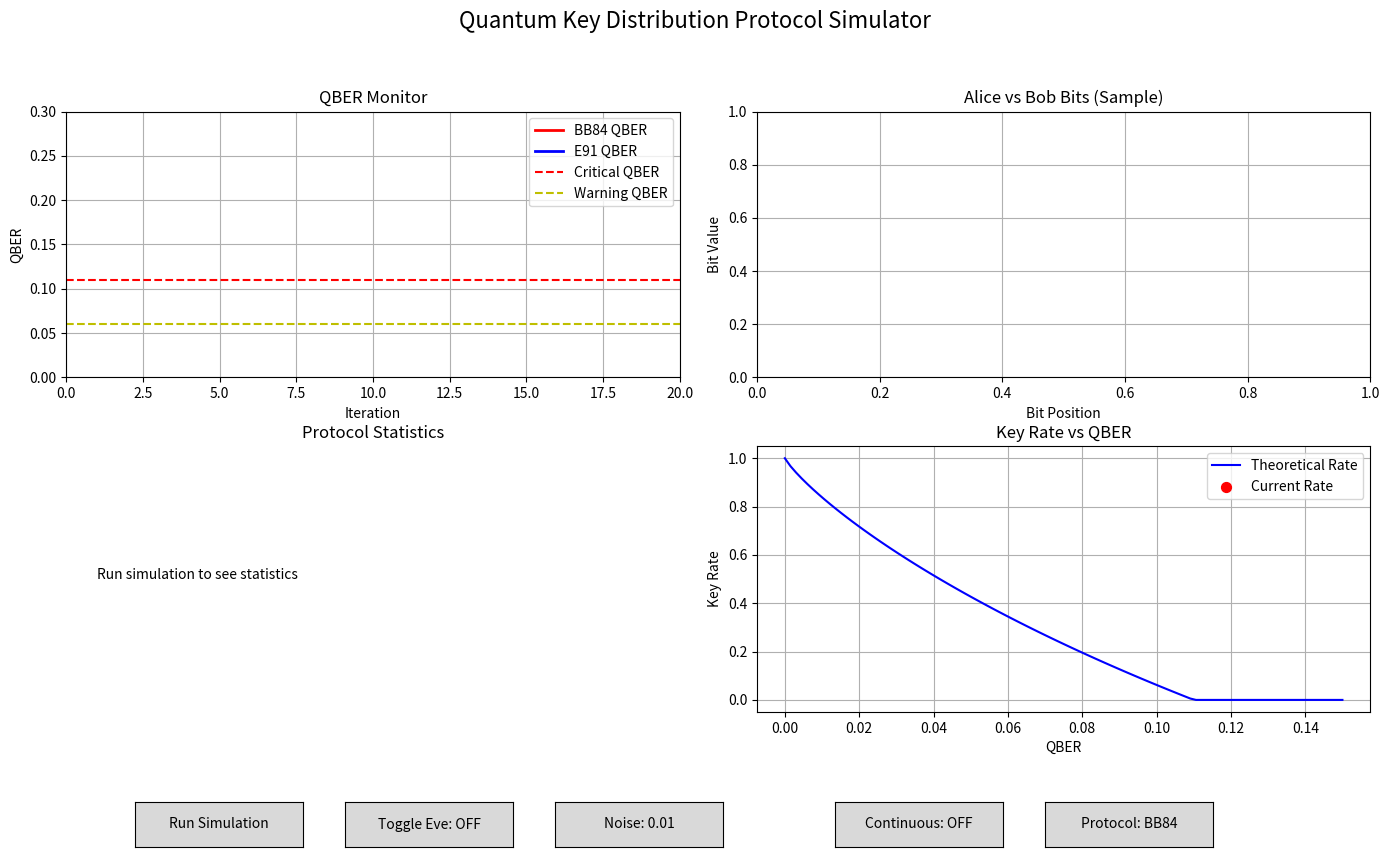

This chart was generated by the following Python code:
import numpy as np
import matplotlib.pyplot as plt
from matplotlib.animation import FuncAnimation
import random
import time
from scipy.stats import norm

class QuantumProtocolSimulator:
    """Base class for quantum key distribution protocols."""
    
    def __init__(self, num_qubits=1000, error_rate=0.0, eavesdropping=False):
        self.num_qubits = num_qubits
        self.error_rate = error_rate
        self.eavesdropping = eavesdropping
        self.qber_history = []
        self.current_step = 0
        self.steps_history = []
        
    def generate_random_bits(self, n):
        """Generate n random bits (0 or 1)."""
        return np.random.randint(0, 2, n)
    
    def apply_channel_noise(self, bit):
        """Apply random noise to the bit based on error_rate."""
        if random.random() < self.error_rate:
            return 1 - bit  # Flip the bit
        return bit
    
    def estimate_security(self):
        """
        Estimate if the key exchange is secure based on QBER.
        """
        if self.qber > 0.11:
            return False, "QBER too high, likely eavesdropping"
        elif self.qber > 0.06:
            return False, "QBER concerning, possible interference"
        else:
            return True, "QBER acceptable"
            
    def sacrifice_key_portion(self, percentage=0.2):
        """
        Sacrifice a portion of the key to check for eavesdropping.
        """
        if self.sifted_key_alice is None or len(self.sifted_key_alice) == 0:
            return 0
            
        # Choose random indices to sacrifice
        num_to_sacrifice = int(len(self.sifted_key_alice) * percentage)
        sacrifice_indices = np.random.choice(
            len(self.sifted_key_alice), 
            size=num_to_sacrifice, 
            replace=False
        )
        
        # Calculate QBER on sacrificed bits
        alice_sacrificed = self.sifted_key_alice[sacrifice_indices]
        bob_sacrificed = self.sifted_key_bob[sacrifice_indices]
        errors = np.sum(alice_sacrificed != bob_sacrificed)
        sacrificed_qber = errors / len(alice_sacrificed) if len(alice_sacrificed) > 0 else 0
        
        # Remove sacrificed bits from the key
        mask = np.ones(len(self.sifted_key_alice), dtype=bool)
        mask[sacrifice_indices] = False
        self.sifted_key_alice = self.sifted_key_alice[mask]
        self.sifted_key_bob = self.sifted_key_bob[mask]
        
        return sacrificed_qber
    
    def privacy_amplification(self):
        """
        Perform a simple privacy amplification by applying a hash function.
        """
        if len(self.sifted_key_alice) < 2:
            return 0
            
        # Combining consecutive pairs of bits with XOR
        final_key_length = len(self.sifted_key_alice) // 2
        alice_final_key = np.zeros(final_key_length, dtype=int)
        bob_final_key = np.zeros(final_key_length, dtype=int)
        
        for i in range(final_key_length):
            alice_final_key[i] = self.sifted_key_alice[2*i] ^ self.sifted_key_alice[2*i+1]
            bob_final_key[i] = self.sifted_key_bob[2*i] ^ self.sifted_key_bob[2*i+1]
        
        self.sifted_key_alice = alice_final_key
        self.sifted_key_bob = bob_final_key
        
        return final_key_length
    
    def get_protocol_summary(self):
        """Get a summary of the protocol execution."""
        if self.sifted_key_alice is None:
            return "Protocol not yet executed."
            
        is_secure, reason = self.estimate_security()
        
        summary = {
            "qubits_sent": self.num_qubits,
            "matching_bases": len(self.matching_bases_indices) if hasattr(self, 'matching_bases_indices') else 'N/A',
            "sifted_key_length": len(self.sifted_key_alice),
            "errors": np.sum(self.sifted_key_alice != self.sifted_key_bob),
            "qber": self.qber,
            "secure": is_secure,
            "security_assessment": reason,
            "protocol": self.__class__.__name__
        }
        
        return summary


class BB84Simulator(QuantumProtocolSimulator):
    """
    Simulator for the BB84 Quantum Key Distribution protocol with QBER calculation.
    """
    
    # Constants for bases and bit values
    RECTILINEAR_BASIS = 0  # + basis (horizontal/vertical polarization)
    DIAGONAL_BASIS = 1     # × basis (diagonal polarization)
    
    def __init__(self, num_qubits=1000, error_rate=0.0, eavesdropping=False):
        """
        Initialize the BB84 simulator.
        """
        super().__init__(num_qubits, error_rate, eavesdropping)
        
        # Protocol components
        self.alice_bits = None
        self.alice_bases = None
        self.bob_bases = None
        self.bob_measurements = None
        self.matching_bases_indices = None
        self.sifted_key_alice = None
        self.sifted_key_bob = None
        self.qber = None
    
    def generate_random_bases(self, n):
        """Generate n random bases (0: rectilinear, 1: diagonal)."""
        return np.random.randint(0, 2, n)
    
    def measure_qubit(self, bit, prepared_basis, measuring_basis):
        """
        Simulate the measurement of a qubit.
        """
        if prepared_basis == measuring_basis:
            # If bases match, result is deterministic (same as prepared bit)
            return bit
        else:
            # If bases don't match, result is random
            return random.randint(0, 1)
    
    def run_protocol(self):
        """Execute the full BB84 protocol."""
        # Step 1: Alice generates random bits and bases
        self.alice_bits = self.generate_random_bits(self.num_qubits)
        self.alice_bases = self.generate_random_bases(self.num_qubits)
        
        # Step 2: Bob generates random bases for measurement
        self.bob_bases = self.generate_random_bases(self.num_qubits)
        
        # Step 3: Bob measures qubits
        self.bob_measurements = np.zeros(self.num_qubits, dtype=int)
        
        # Simulate the quantum transmission
        for i in range(self.num_qubits):
            measured_bit = self.alice_bits[i]
            
            # Simulate Eve's intervention if eavesdropping is enabled
            if self.eavesdropping:
                eve_basis = self.generate_random_bases(1)[0]
                measured_bit = self.measure_qubit(measured_bit, self.alice_bases[i], eve_basis)
                measured_bit = self.measure_qubit(measured_bit, eve_basis, self.bob_bases[i])
            else:
                # Regular transmission (Alice to Bob)
                measured_bit = self.measure_qubit(measured_bit, self.alice_bases[i], self.bob_bases[i])
            
            # Apply channel noise
            measured_bit = self.apply_channel_noise(measured_bit)
            
            self.bob_measurements[i] = measured_bit
        
        # Step 4: Basis reconciliation - find where Alice and Bob used the same basis
        self.matching_bases_indices = np.where(self.alice_bases == self.bob_bases)[0]
        
        # Step 5: Create sifted keys
        self.sifted_key_alice = self.alice_bits[self.matching_bases_indices]
        self.sifted_key_bob = self.bob_measurements[self.matching_bases_indices]
        
        # Step 6: Calculate QBER
        errors = np.sum(self.sifted_key_alice != self.sifted_key_bob)
        self.qber = errors / len(self.sifted_key_alice) if len(self.sifted_key_alice) > 0 else 0
        self.qber_history.append(self.qber)
        
    def step_simulation(self):
        """Execute the protocol step by step for visualization."""
        self.current_step += 1
        
        if self.current_step == 1:
            # Alice generates bits and bases
            self.alice_bits = self.generate_random_bits(self.num_qubits)
            self.alice_bases = self.generate_random_bases(self.num_qubits)
            return "Alice generated random bits and bases"
            
        elif self.current_step == 2:
            # Bob generates bases
            self.bob_bases = self.generate_random_bases(self.num_qubits)
            return "Bob generated random bases for measurement"
            
        elif self.current_step == 3:
            # Quantum transmission
            self.bob_measurements = np.zeros(self.num_qubits, dtype=int)
            for i in range(self.num_qubits):
                measured_bit = self.alice_bits[i]
                
                if self.eavesdropping:
                    eve_basis = self.generate_random_bases(1)[0]
                    measured_bit = self.measure_qubit(measured_bit, self.alice_bases[i], eve_basis)
                    measured_bit = self.measure_qubit(measured_bit, eve_basis, self.bob_bases[i])
                else:
                    measured_bit = self.measure_qubit(measured_bit, self.alice_bases[i], self.bob_bases[i])
                
                measured_bit = self.apply_channel_noise(measured_bit)
                self.bob_measurements[i] = measured_bit
                
            return "Bob measured the received qubits"
            
        elif self.current_step == 4:
            # Basis reconciliation
            self.matching_bases_indices = np.where(self.alice_bases == self.bob_bases)[0]
            return f"Alice and Bob found {len(self.matching_bases_indices)} matching bases"
            
        elif self.current_step == 5:
            # Create sifted keys
            self.sifted_key_alice = self.alice_bits[self.matching_bases_indices]
            self.sifted_key_bob = self.bob_measurements[self.matching_bases_indices]
            return f"Sifted key created with length {len(self.sifted_key_alice)}"
            
        elif self.current_step == 6:
            # Calculate QBER
            errors = np.sum(self.sifted_key_alice != self.sifted_key_bob)
            self.qber = errors / len(self.sifted_key_alice) if len(self.sifted_key_alice) > 0 else 0
            self.qber_history.append(self.qber)
            self.steps_history.append(self.current_step)
            return f"QBER calculated: {self.qber:.4f}"
            
        elif self.current_step == 7:
            # Security assessment
            is_secure, reason = self.estimate_security()
            return f"Security assessment: {'Secure' if is_secure else 'Not secure'} - {reason}"
            
        elif self.current_step == 8:
            # Reset for next round
            self.current_step = 0
            return "Simulation complete, reset for next round"
            
        return "Unknown step"


class E91Simulator(QuantumProtocolSimulator):
    """
    Simulator for the E91 (Ekert91) Quantum Key Distribution protocol with QBER calculation.
    Based on quantum entanglement and Bell's inequality testing.
    """
    
    # Constants for measurement angles (optimized for maximum Bell violation)
    # Alice's angles: 0, π/4, π/2
    # Bob's angles: π/4, 3π/4, π/2
    # These angles are chosen to maximize Bell inequality violation
    ALICE_ANGLES = [0, np.pi/4, np.pi/2]
    BOB_ANGLES = [np.pi/4, 3*np.pi/4, np.pi/2]
    
    def __init__(self, num_qubits=1000, error_rate=0.0, eavesdropping=False):
        """Initialize the E91 simulator."""
        super().__init__(num_qubits, error_rate, eavesdropping)
        self.bell_history = []
        self.alice_angle_choices = None
        self.bob_angle_choices = None
        self.alice_measurements = None
        self.bob_measurements = None
        self.matching_angles_indices = None
        self.sifted_key_alice = None
        self.sifted_key_bob = None
        self.qber = None
        self.bell_parameter = None
        
    def quantum_correlation(self, angle_diff):
        """
        Calculate quantum correlation for the singlet state.
        For a singlet state |ψ⁻⟩ = (|01⟩ - |10⟩)/√2, correlation is -cos(θ)
        where θ is the angle between measurement directions.
        """
        return -np.cos(angle_diff)
        
    def measure_entangled_pair(self, alice_angle, bob_angle):
        """
        Measure an entangled pair in the singlet state.
        Returns a correlated pair of measurements (alice_result, bob_result).
        """
        # Calculate ideal quantum correlation
        angle_diff = alice_angle - bob_angle
        correlation = self.quantum_correlation(angle_diff)
        
        # Perfect anti-correlation at same angle (θ = 0)
        if abs(angle_diff) < 1e-10:  # Numerical precision check
            alice_result = random.randint(0, 1)
            bob_result = 1 - alice_result
        else:
            # Probability of same result is (1 - correlation)/2
            prob_same = (1 - correlation) / 2
            alice_result = random.randint(0, 1)
            bob_result = alice_result if random.random() > prob_same else 1 - alice_result
            
        # Apply noise independently to each particle
        if random.random() < self.error_rate:
            alice_result = 1 - alice_result
        if random.random() < self.error_rate:
            bob_result = 1 - bob_result
            
        return alice_result, bob_result
        
    def calculate_bell_parameter(self):
        """
        Calculate Bell's parameter S using CHSH inequality.
        For maximally entangled singlet state, expect S = 2√2 ≈ 2.828 in ideal case.
        """
        if not hasattr(self, 'alice_measurements') or len(self.alice_measurements) == 0:
            return 0
            
        # Initialize correlation arrays
        correlations = np.zeros((3, 3))  # 3x3 matrix for all angle combinations
        counts = np.zeros((3, 3))
        
        # Calculate correlations for each angle combination
        for i in range(self.num_qubits):
            a_idx = self.alice_angle_choices[i]
            b_idx = self.bob_angle_choices[i]
            
            # Convert to ±1 basis
            alice_result = 2 * self.alice_measurements[i] - 1
            bob_result = 2 * self.bob_measurements[i] - 1
            
            correlations[a_idx, b_idx] += alice_result * bob_result
            counts[a_idx, b_idx] += 1
            
        # Normalize correlations
        with np.errstate(divide='ignore', invalid='ignore'):
            correlations = np.divide(correlations, counts, where=counts != 0)
            correlations = np.nan_to_num(correlations)
        
        # Calculate CHSH S parameter using optimal angle combinations
        # S = E(a₁,b₁) - E(a₁,b₂) + E(a₂,b₁) + E(a₂,b₂)
        # Using angles that maximize violation
        S = correlations[0,0] - correlations[0,1] + correlations[1,0] + correlations[1,1]
        
        return abs(S)
        
    def run_protocol(self):
        """Execute the full E91 protocol."""
        # Step 1: Alice and Bob choose random measurement angles
        self.alice_angle_choices = np.random.randint(0, len(self.ALICE_ANGLES), self.num_qubits)
        self.bob_angle_choices = np.random.randint(0, len(self.BOB_ANGLES), self.num_qubits)
        
        # Step 2: Generate and measure entangled pairs
        self.alice_measurements = np.zeros(self.num_qubits, dtype=int)
        self.bob_measurements = np.zeros(self.num_qubits, dtype=int)
        
        for i in range(self.num_qubits):
            # Get measurement angles
            alice_angle = self.ALICE_ANGLES[self.alice_angle_choices[i]]
            bob_angle = self.BOB_ANGLES[self.bob_angle_choices[i]]
            
            if self.eavesdropping:
                # Eve's measurement breaks entanglement
                self.alice_measurements[i] = random.randint(0, 1)
                self.bob_measurements[i] = random.randint(0, 1)
            else:
                # Perform quantum measurement
                alice_result, bob_result = self.measure_entangled_pair(alice_angle, bob_angle)
                self.alice_measurements[i] = alice_result
                self.bob_measurements[i] = bob_result
        
        # Step 3: Find matching angles for key generation
        # In E91, we use anti-parallel measurements for key generation
        self.matching_angles_indices = []
        for i in range(self.num_qubits):
            if ((self.alice_angle_choices[i] == 0 and self.bob_angle_choices[i] == 0) or  # 0° vs π/4
                (self.alice_angle_choices[i] == 2 and self.bob_angle_choices[i] == 2)):   # π/2 vs π/2
                self.matching_angles_indices.append(i)
        
        # Step 4: Create sifted keys
        self.matching_angles_indices = np.array(self.matching_angles_indices)
        if len(self.matching_angles_indices) > 0:
            self.sifted_key_alice = self.alice_measurements[self.matching_angles_indices]
            self.sifted_key_bob = self.bob_measurements[self.matching_angles_indices]
            # For anti-parallel measurements, Bob needs to flip his bits
            self.sifted_key_bob = 1 - self.sifted_key_bob
        else:
            self.sifted_key_alice = np.array([], dtype=int)
            self.sifted_key_bob = np.array([], dtype=int)
        
        # Step 5: Calculate QBER
        if len(self.sifted_key_alice) > 0:
            errors = np.sum(self.sifted_key_alice != self.sifted_key_bob)
            self.qber = errors / len(self.sifted_key_alice)
        else:
            self.qber = 0
            
        self.qber_history.append(self.qber)
        
        # Step 6: Calculate and store Bell parameter
        self.bell_parameter = self.calculate_bell_parameter()
        self.bell_history.append(self.bell_parameter)
        
    def step_simulation(self):
        """Execute the protocol step by step for visualization."""
        self.current_step += 1
        
        if self.current_step == 1:
            # Alice and Bob choose measurement angles
            self.alice_angle_choices = np.random.randint(0, len(self.ALICE_ANGLES), self.num_qubits)
            self.bob_angle_choices = np.random.randint(0, len(self.BOB_ANGLES), self.num_qubits)
            return "Alice and Bob chose random measurement angles"
            
        elif self.current_step == 2:
            # Generate entangled pairs and measure
            self.alice_measurements = np.zeros(self.num_qubits, dtype=int)
            self.bob_measurements = np.zeros(self.num_qubits, dtype=int)
            
            for i in range(self.num_qubits):
                entangled_bit = self.generate_entangled_pair()
                alice_angle = self.ALICE_ANGLES[self.alice_angle_choices[i]]
                bob_angle = self.BOB_ANGLES[self.bob_angle_choices[i]]
                
                alice_result = self.measure_particle(0, alice_angle, entangled_bit)
                bob_result = self.measure_particle(0, bob_angle, entangled_bit)
                
                if self.eavesdropping:
                    alice_result = random.randint(0, 1)
                    bob_result = random.randint(0, 1)
                
                alice_result = self.apply_channel_noise(alice_result)
                bob_result = self.apply_channel_noise(bob_result)
                
                self.alice_measurements[i] = alice_result
                self.bob_measurements[i] = bob_result
                
            return "Generated and measured entangled pairs"
            
        elif self.current_step == 3:
            # Find matching angles
            self.matching_angles_indices = []
            for i in range(self.num_qubits):
                if ((self.alice_angle_choices[i] == 0 and self.bob_angle_choices[i] == 0) or
                    (self.alice_angle_choices[i] == 2 and self.bob_angle_choices[i] == 1)):
                    self.matching_angles_indices.append(i)
                    
            self.matching_angles_indices = np.array(self.matching_angles_indices)
            return f"Found {len(self.matching_angles_indices)} matching angles for key generation"
            
        elif self.current_step == 4:
            # Create sifted keys
            if len(self.matching_angles_indices) > 0:
                self.sifted_key_alice = self.alice_measurements[self.matching_angles_indices]
                self.sifted_key_bob = self.bob_measurements[self.matching_angles_indices]
                self.sifted_key_bob = 1 - self.sifted_key_bob
            else:
                self.sifted_key_alice = np.array([], dtype=int)
                self.sifted_key_bob = np.array([], dtype=int)
                
            return f"Sifted key created with length {len(self.sifted_key_alice)}"
            
        elif self.current_step == 5:
            # Calculate QBER
            if len(self.sifted_key_alice) > 0:
                errors = np.sum(self.sifted_key_alice != self.sifted_key_bob)
                self.qber = errors / len(self.sifted_key_alice)
            else:
                self.qber = 0
                
            self.qber_history.append(self.qber)
            return f"QBER calculated: {self.qber:.4f}"
            
        elif self.current_step == 6:
            # Calculate Bell parameter
            self.bell_parameter = self.calculate_bell_parameter()
            return f"Bell parameter calculated: {self.bell_parameter:.4f}"
            
        elif self.current_step == 7:
            # Security assessment
            is_secure, reason = self.estimate_security()
            bell_security = abs(self.bell_parameter) > 2
            
            bell_msg = f"Bell test {'passed' if bell_security else 'failed'}"
            return f"Security assessment: {'Secure' if is_secure else 'Not secure'} - {reason}, {bell_msg}"
            
        elif self.current_step == 8:
            # Reset for next round
            self.current_step = 0
            return "Simulation complete, reset for next round"
            
        return "Unknown step"

    def get_protocol_summary(self):
        """Get a summary of the E91 protocol execution."""
        if self.sifted_key_alice is None:
            return "Protocol not yet executed."
            
        is_secure, reason = self.estimate_security()
        bell_security = abs(self.bell_parameter) > 2 if self.bell_parameter is not None else False
        
        summary = {
            "qubits_sent": self.num_qubits,
            "matching_angles": len(self.matching_angles_indices) if hasattr(self, 'matching_angles_indices') else 0,
            "sifted_key_length": len(self.sifted_key_alice) if self.sifted_key_alice is not None else 0,
            "errors": np.sum(self.sifted_key_alice != self.sifted_key_bob) if self.sifted_key_alice is not None else 0,
            "qber": self.qber if hasattr(self, 'qber') else 0,
            "bell_parameter": self.bell_parameter if hasattr(self, 'bell_parameter') else None,
            "bell_test": "Passed" if bell_security else "Failed",
            "secure": is_secure and bell_security,
            "security_assessment": reason,
            "protocol": "E91"
        }
        
        return summary


class QKDSimulatorGUI:
    """GUI for the Quantum Key Distribution protocol simulator."""
    
    def __init__(self, master=None):
        """Initialize the GUI."""
        self.bb84_simulator = BB84Simulator(num_qubits=1000, error_rate=0.01)
        self.e91_simulator = E91Simulator(num_qubits=1000, error_rate=0.01)
        self.current_simulator = self.bb84_simulator  # Default to BB84
        
        self.eavesdropping_enabled = False
        self.noise_level = 0.01
        self.continuous_run = False
        self.protocol = "BB84"  # Start with BB84
        self.fig = None
        self.last_update_time = time.time()
        self.update_interval = 0.1  # Update every 100ms
        self.setup_plots()
        
    def setup_plots(self):
        """Setup matplotlib plots."""
        self.fig, self.axs = plt.subplots(2, 2, figsize=(14, 9))
        self.fig.suptitle('Quantum Key Distribution Protocol Simulator', fontsize=16)
        
        # QBER Monitor
        self.qber_line_bb84, = self.axs[0, 0].plot([], [], 'r-', linewidth=2, label='BB84 QBER')
        self.qber_line_e91, = self.axs[0, 0].plot([], [], 'b-', linewidth=2, label='E91 QBER')
        self.axs[0, 0].set_xlim(0, 20)
        self.axs[0, 0].set_ylim(0, 0.3)
        self.axs[0, 0].set_title('QBER Monitor')
        self.axs[0, 0].set_xlabel('Iteration')
        self.axs[0, 0].set_ylabel('QBER')
        self.axs[0, 0].grid(True)
        self.axs[0, 0].axhline(y=0.11, color='r', linestyle='--', label='Critical QBER')
        self.axs[0, 0].axhline(y=0.06, color='y', linestyle='--', label='Warning QBER')
        self.axs[0, 0].legend()
        
        # Bits comparison
        self.axs[0, 1].set_title('Alice vs Bob Bits (Sample)')
        self.axs[0, 1].set_xlabel('Bit Position')
        self.axs[0, 1].set_ylabel('Bit Value')
        self.axs[0, 1].grid(True)
        
        # Protocol Statistics
        self.stats_text = self.axs[1, 0].text(0.05, 0.5, 'Run simulation to see statistics', 
                                              transform=self.axs[1, 0].transAxes, fontsize=10)
        self.axs[1, 0].set_title('Protocol Statistics')
        self.axs[1, 0].axis('off')
        
        # Bell Parameter (for E91) or Key Rate vs QBER (for BB84)
        self.axs[1, 1].set_title('Protocol Specific Metrics')
        self.axs[1, 1].grid(True)
        
        # Initial setup for BB84's key rate plot
        self.setup_key_rate_plot()
        
        self.fig.tight_layout(rect=[0, 0.03, 1, 0.95])
        
        # Add controls
        plt.subplots_adjust(bottom=0.2)
        
        # Add buttons
        self.axbutton_run = plt.axes([0.1, 0.05, 0.12, 0.05])
        self.button_run = plt.Button(self.axbutton_run, 'Run Simulation')
        self.button_run.on_clicked(self.run_simulation)
        
        self.axbutton_toggle_eve = plt.axes([0.25, 0.05, 0.12, 0.05])
        self.button_toggle_eve = plt.Button(self.axbutton_toggle_eve, 'Toggle Eve: OFF')
        self.button_toggle_eve.on_clicked(self.toggle_eavesdropping)
        
        self.axbutton_noise = plt.axes([0.4, 0.05, 0.12, 0.05])
        self.button_noise = plt.Button(self.axbutton_noise, f'Noise: {self.noise_level:.2f}')
        self.button_noise.on_clicked(self.change_noise)
        
        self.axbutton_continuous = plt.axes([0.6, 0.05, 0.12, 0.05])
        self.button_continuous = plt.Button(self.axbutton_continuous, 'Continuous: OFF')
        self.button_continuous.on_clicked(self.toggle_continuous)
        
        # Add protocol toggle button
        self.axbutton_protocol = plt.axes([0.75, 0.05, 0.12, 0.05])
        self.button_protocol = plt.Button(self.axbutton_protocol, f'Protocol: {self.protocol}')
        self.button_protocol.on_clicked(self.toggle_protocol)
        
    def setup_key_rate_plot(self):
        """Setup the key rate plot for BB84."""
        self.axs[1, 1].clear()
        self.axs[1, 1].set_title('Key Rate vs QBER')
        self.axs[1, 1].set_xlabel('QBER')
        self.axs[1, 1].set_ylabel('Key Rate')
        # Create a theoretical curve
        qber_range = np.linspace(0, 0.15, 100)
        key_rate = np.maximum(1 - 2 * self.h_binary(qber_range), 0)
        self.axs[1, 1].plot(qber_range, key_rate, 'b-', label='Theoretical Rate')
        self.axs[1, 1].scatter([], [], color='r', s=50, label='Current Rate')
        self.axs[1, 1].grid(True)
        self.axs[1, 1].legend()
        
    def h_binary(self, x):
        """Binary entropy function."""
        result = np.zeros_like(x)
        mask = (x > 0) & (x < 1)
        x_masked = x[mask]
        result[mask] = -x_masked * np.log2(x_masked) - (1 - x_masked) * np.log2(1 - x_masked)
        return result
        
    def update_plots(self, i):
        """Update plots with current simulation data."""
        current_time = time.time()
        
        # Only run new iteration if in continuous mode and enough time has passed
        if self.continuous_run and (current_time - self.last_update_time) >= self.update_interval:
            self.run_one_iteration()
            self.last_update_time = current_time
            
        # Update QBER monitor
        qber_history = self.current_simulator.qber_history
        if qber_history:
            x = list(range(1, len(qber_history) + 1))
            if self.protocol == "BB84":
                self.qber_line_bb84.set_data(x, qber_history)
            else:
                self.qber_line_e91.set_data(x, qber_history)
            
            if len(qber_history) > 20:
                self.axs[0, 0].set_xlim(len(qber_history) - 20, len(qber_history))
                
        # Update bits comparison
        self.axs[0, 1].clear()
        self.axs[0, 1].set_title('Alice vs Bob Bits (Sample)')
        self.axs[0, 1].set_xlabel('Bit Position')
        self.axs[0, 1].set_ylabel('Bit Value')
        self.axs[0, 1].grid(True)
        
        if self.current_simulator.sifted_key_alice is not None and len(self.current_simulator.sifted_key_alice) > 0:
            # Show a sample of the first 20 bits or fewer
            sample_size = min(20, len(self.current_simulator.sifted_key_alice))
            x = np.arange(sample_size)
            
            alice_sample = self.current_simulator.sifted_key_alice[:sample_size]
            bob_sample = self.current_simulator.sifted_key_bob[:sample_size]
            
            # Plot Alice's bits
            self.axs[0, 1].stem(x, alice_sample, linefmt='b-', markerfmt='bo', label='Alice')
            
            # Plot Bob's bits
            self.axs[0, 1].stem(x, bob_sample, linefmt='g-', markerfmt='g^', label='Bob')
            
            # Highlight errors
            errors = alice_sample != bob_sample
            if np.any(errors):
                error_indices = x[errors]
                self.axs[0, 1].plot(error_indices, bob_sample[errors], 'rx', markersize=10, label='Errors')
                
            self.axs[0, 1].set_ylim(-0.1, 1.1)
            self.axs[0, 1].set_yticks([0, 1])
            self.axs[0, 1].legend()
            
        # Update protocol statistics
        if self.current_simulator.sifted_key_alice is not None:
            summary = self.current_simulator.get_protocol_summary()
            stats_str = f"Protocol: {self.protocol}\n"
            stats_str += f"Qubits Sent: {summary['qubits_sent']}\n"
            
            if self.protocol == "BB84":
                stats_str += f"Matching Bases: {summary.get('matching_bases', 'N/A')} "
                if 'matching_bases' in summary:
                    stats_str += f"({summary['matching_bases']/summary['qubits_sent']*100:.1f}%)\n"
            else:  # E91
                stats_str += f"Matching Angles: {summary.get('matching_angles', 'N/A')} "
                if 'matching_angles' in summary:
                    stats_str += f"({summary['matching_angles']/summary['qubits_sent']*100:.1f}%)\n"
                
            stats_str += f"Sifted Key Length: {summary['sifted_key_length']}\n"
            stats_str += f"Errors: {summary['errors']}\n"
            stats_str += f"QBER: {summary['qber']:.4f}\n"
            
            if self.protocol == "E91":
                stats_str += f"Bell Parameter: {summary.get('bell_parameter', 'N/A'):.4f}\n"
                stats_str += f"Bell Test: {summary.get('bell_test', 'N/A')}\n"
                
            stats_str += f"Security: {summary['security_assessment']}"
            
            self.stats_text.set_text(stats_str)
            
            # Update protocol specific plot
            if self.protocol == "BB84":
                if len(qber_history) > 0:
                    key_rate = summary['sifted_key_length'] / summary['qubits_sent'] * (1 - 2 * self.h_binary(np.array([summary['qber']]))[0])
                    key_rate = max(0, key_rate)
                    # Update scatter plot point
                    if len(self.axs[1, 1].get_lines()) > 1:  # Check if plot exists
                        self.axs[1, 1].get_lines()[-1].set_data([summary['qber']], [key_rate])
            else:  # E91
                if len(qber_history) > 0 and hasattr(self.current_simulator, 'bell_history'):
                    x = list(range(1, len(self.current_simulator.bell_history) + 1))
                    self.axs[1, 1].clear()
                    self.axs[1, 1].set_title('Bell Parameter')
                    self.axs[1, 1].set_xlabel('Iteration')
                    self.axs[1, 1].set_ylabel('Bell Parameter')
                    self.axs[1, 1].axhline(y=2, color='r', linestyle='--', label='Classical Limit')
                    self.axs[1, 1].plot([1, max(20, len(x))], [2.828, 2.828], 'b-', label='Quantum Limit (2√2)')
                    self.axs[1, 1].plot(x, self.current_simulator.bell_history, 'g-', label='Measured')
                    self.axs[1, 1].set_ylim(1.8, 3.0)
                    self.axs[1, 1].grid(True)
                    self.axs[1, 1].legend()
                    
        return [self.qber_line_bb84, self.qber_line_e91]
        
    def run_one_iteration(self):
        """Run one complete iteration of the current protocol."""
        # Configure simulator
        self.current_simulator.error_rate = self.noise_level
        self.current_simulator.eavesdropping = self.eavesdropping_enabled
        
        # Run protocol
        self.current_simulator.run_protocol()
        
    def run_simulation(self, event):
        """Run the BB84 simulation."""
        self.run_one_iteration()
        self.update_plots(0)
        plt.draw()
        
    def toggle_eavesdropping(self, event):
        """Toggle eavesdropping simulation."""
        self.eavesdropping_enabled = not self.eavesdropping_enabled
        self.button_toggle_eve.label.set_text(f"Toggle Eve: {'ON' if self.eavesdropping_enabled else 'OFF'}")
        plt.draw()
        
    def change_noise(self, event):
        """Change the noise level."""
        self.noise_level = (self.noise_level + 0.01) % 0.12
        self.button_noise.label.set_text(f'Noise: {self.noise_level:.2f}')
        plt.draw()
        
    def toggle_continuous(self, event):
        """Toggle continuous running mode."""
        self.continuous_run = not self.continuous_run
        self.button_continuous.label.set_text(f"Continuous: {'ON' if self.continuous_run else 'OFF'}")
        plt.draw()
        
    def toggle_protocol(self, event):
        """Toggle between BB84 and E91 protocols."""
        if self.protocol == "BB84":
            self.protocol = "E91"
            self.current_simulator = self.e91_simulator
            # Clear BB84 specific plots but keep QBER history
            self.axs[1, 1].clear()
            self.axs[1, 1].set_title('Bell Parameter')
            self.axs[1, 1].set_xlabel('Iteration')
            self.axs[1, 1].set_ylabel('Bell Parameter')
            self.axs[1, 1].axhline(y=2, color='r', linestyle='--', label='Classical Limit')
            self.axs[1, 1].plot([], [], 'b-', label='Quantum Limit (2√2 ≈ 2.828)')
            self.axs[1, 1].set_ylim(1.8, 3.0)
            self.axs[1, 1].grid(True)
            self.axs[1, 1].legend()
        else:
            self.protocol = "BB84"
            self.current_simulator = self.bb84_simulator
            # Restore BB84 key rate plot but keep QBER history
            self.axs[1, 1].clear()
            self.setup_key_rate_plot()
            
        self.button_protocol.label.set_text(f'Protocol: {self.protocol}')
        # Don't reset QBER history when switching protocols
        plt.draw()
        
    def run(self):
        """Start the GUI."""
        ani = FuncAnimation(self.fig, self.update_plots, frames=None, interval=100, blit=True)
        plt.show()

# Entry point for the application
def main():
    """Main function to run the QBER ANALYSIS GUI."""
    print("Starting  Quantum Key Distribution Simulator")
    print("This simulator demonstrates the BB84 & E91 protocol and calculates QBER")
    
    gui = QKDSimulatorGUI()
    gui.run()

if __name__ == "__main__":
    main()